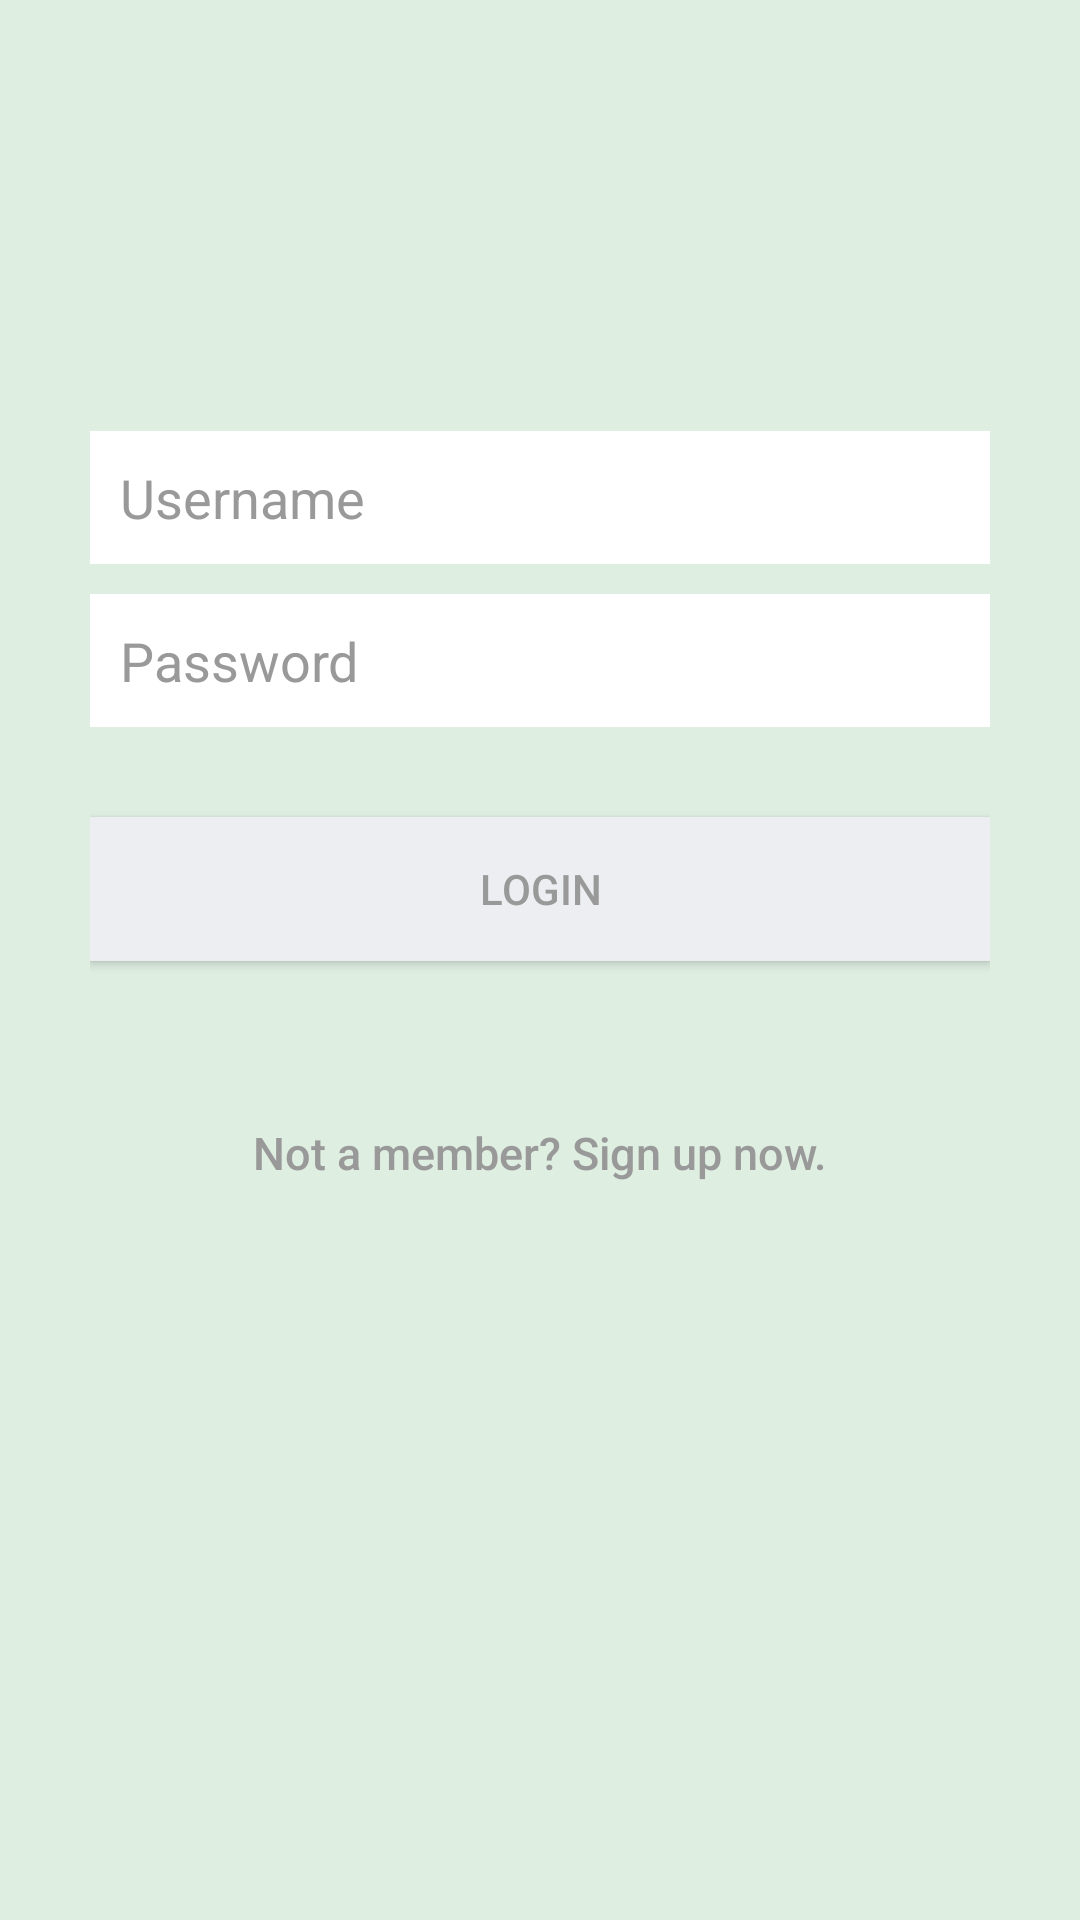

Here is an Android app screen rendered from its layout file. Give the layout XML and the strings, colors and styles it references.
<!-- AndroidManifest.xml: application theme AppTheme -->
<!-- res/layout/signinscreen.xml -->
<?xml version="1.0" encoding="utf-8"?>
<LinearLayout
    xmlns:android="http://schemas.android.com/apk/res/android"
    android:layout_width="fill_parent"
    android:layout_height="fill_parent"
    android:background="#DEEEE1"
    android:gravity="center"
    android:orientation="vertical"
    android:padding="10dp" >

    <LinearLayout
    android:layout_width="fill_parent"
    android:layout_height="wrap_content"
    android:layout_gravity="center"
    android:orientation="vertical"
    android:paddingLeft="20dp"
    android:paddingRight="20dp" >

        <EditText
        android:id="@+id/Username_SIS"
        android:layout_width="fill_parent"
        android:layout_height="wrap_content"
        android:layout_marginBottom="10dp"
        android:background="#ffffff"
        android:hint="@string/Username_editText_hint_SIS"
        android:inputType="text"
        android:padding="10dp"
        android:maxLines="1"
        android:textColor="#222222"
        android:textColorHint="#999999" />

        <EditText
        android:id="@+id/Password_SIS"
        android:layout_width="fill_parent"
        android:layout_height="wrap_content"
        android:layout_marginBottom="10dp"
        android:background="#ffffff"
        android:hint="@string/Password_editText_hint_SIS"
        android:inputType="textPassword"
        android:padding="10dp"
        android:maxLines="1"
        android:textColor="#222222"
        android:textColorHint="#999999" />

        <Button
        android:id="@+id/LogInBtn_SIS"
        android:layout_width="fill_parent"
        android:layout_height="wrap_content"
        android:layout_marginTop="20dip"
        android:background="#eceef1"
        android:text="@string/Login_button_text_SIS"
        android:textColor="#999999" />

        <Button
        android:id="@+id/RegisterBtn_SIS"
        android:layout_width="fill_parent"
        android:layout_height="wrap_content"
        android:layout_marginTop="40dip"
        android:background="@null"
        android:text="@string/btn_link_to_register"
        android:textAllCaps="false"
        android:textColor="#999999"
        android:textSize="15sp" />

    </LinearLayout>

    <Button
        android:id="@+id/SetIp_SIS"
        android:layout_width="fill_parent"
        android:layout_height="wrap_content"
        android:layout_marginTop="40dip"
        android:background="@null"
        android:text=""
        android:textAllCaps="false"
        android:textColor="#999999"
        android:textSize="15sp" />

</LinearLayout>
<!-- resources referenced by this layout -->
<resources>
  <string name="Login_button_text_SIS">LOGIN</string>
  <string name="Password_editText_hint_SIS">Password</string>
  <string name="Username_editText_hint_SIS">Username</string>
  <string name="btn_link_to_register">Not a member? Sign up now.</string>
  <style name="AppTheme" parent="Theme.AppCompat.Light.DarkActionBar">
          
          <item name="colorPrimary">@color/colorPrimary</item>
          <item name="colorPrimaryDark">@color/colorPrimaryDark</item>
          <item name="colorAccent">@color/colorAccent</item>
      </style>
  <color name="colorPrimary">#3F51B5</color>
  <color name="colorPrimaryDark">#303F9F</color>
  <color name="colorAccent">#FF4081</color>
</resources>
